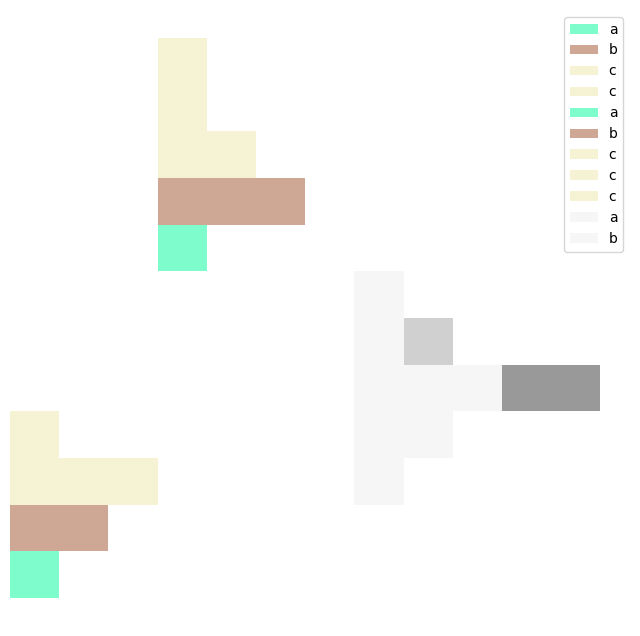

Generate this figure with matplotlib:
import matplotlib.pyplot as plt
import numpy as np
 
plt.rcParams['font.sans-serif']=['FangSong']
 
plt.figure(figsize=(8,8))# 绘制一个8*8的画布
ax=plt.axes()
bar_width=0.2  # 条形宽度
 
fname=[2.1]
fspend=[1]

fname1=[2.2]
fspend1=[2]

fname2=[2.3]
fspend2=[3]

fname3=[2.4]
fspend3=[1]

# 第一组
ax.barh(fname,fspend,height=0.1,color='#00FA9A',ec='#A0522D',linewidth='0',align='center',left=0,alpha=0.5,
      linestyle='-',fill=True,joinstyle='bevel',label='a')
# 第一组
ax.barh(fname1,fspend1,height=0.1,color='#A0522D',ec='#A0522D',linewidth='0',align='center',left=0,alpha=0.5,
      linestyle='-',fill=True,joinstyle='bevel',label='b')
# 第一组
ax.barh(fname2,fspend2,height=0.1,color='#EEE8AA',ec='#A0522D',linewidth='0',align='center',left=0,alpha=0.5,
      linestyle='-',fill=True,joinstyle='bevel',label='c')
# 第一组
ax.barh(fname3,fspend3,height=0.1,color='#EEE8AA',ec='#A0522D',linewidth='0',align='center',left=0,alpha=0.5,
      linestyle='-',fill=True,joinstyle='bevel',label='c')

sname=[2.8]
sspend=[1]

sname1=[2.9]
sspend1=[3]

sname2=[3]
sspend2=[2]

sname3=[3.1]
sspend3=[1]

sname4=[3.2]
sspend4=[1]

# 第二组
ax.barh(sname,sspend,height=0.1,color='#00FA9A',ec='#A0522D',linewidth='0',align='center',left=3,alpha=0.5,
      linestyle='-',fill=True,joinstyle='bevel',label='a')
# 第二组
ax.barh(sname1,sspend1,height=0.1,color='#A0522D',ec='#A0522D',linewidth='0',align='center',left=3,alpha=0.5,
      linestyle='-',fill=True,joinstyle='bevel',label='b')
# 第二组
ax.barh(sname2,sspend2,height=0.1,color='#EEE8AA',ec='#A0522D',linewidth='0',align='center',left=3,alpha=0.5,
      linestyle='-',fill=True,joinstyle='bevel',label='c')
# 第二组
ax.barh(sname3,sspend3,height=0.1,color='#EEE8AA',ec='#A0522D',linewidth='0',align='center',left=3,alpha=0.5,
      linestyle='-',fill=True,joinstyle='bevel',label='c')
# 第二组
ax.barh(sname4,sspend4,height=0.1,color='#EEE8AA',ec='#A0522D',linewidth='0',align='center',left=3,alpha=0.5,
      linestyle='-',fill=True,joinstyle='bevel',label='c')

tname=[2.3]
tspend=[1]

tname1=[2.4]
tspend1=[2]

tname2=[2.5]
tspend2=[3]

tname3=[2.6]
tspend3=[1]

tname4=[2.7]
tspend4=[1]

tname5=[2.8]
tspend5=[2]

tname5=[2.9]
tspend5=[1]

# 第三组
ax.barh(tname,tspend,height=0.1,color='#EFEFEF',ec='#A0522D',linewidth='0',align='center',left=7,alpha=0.5,
      linestyle='-',fill=True,joinstyle='bevel',label='a')
# 第三组
ax.barh(tname1,tspend1,height=0.1,color='#EFEFEF',ec='#A0522D',linewidth='0',align='center',left=7,alpha=0.5,
      linestyle='-',fill=True,joinstyle='bevel',label='b')
# 第三组
ax.barh(tname2,tspend2,height=0.1,color='#EFEFEF',ec='#A0522D',linewidth='0',align='center',left=7,alpha=0.5,
      linestyle='-',fill=True,joinstyle='bevel')
# 第三组
ax.barh(tname3,tspend3,height=0.1,color='#EFEFEF',ec='#A0522D',linewidth='0',align='center',left=7,alpha=0.5,
      linestyle='-',fill=True,joinstyle='bevel')
# 第三组
ax.barh(tname4,tspend4,height=0.1,color='#EFEFEF',ec='#A0522D',linewidth='0',align='center',left=7,alpha=0.5,
      linestyle='-',fill=True,joinstyle='bevel')

fname=[2.5]
fspend=[2]

fname1=[2.6]
fspend1=[1]

# 叠加
ax.barh(fname,fspend,height=0.1,color='#353535',linewidth='0',align='center',left=10,alpha=0.5,linestyle='-',fill=True,joinstyle='bevel')

# 叠加
ax.barh(fname1,fspend1,height=0.1,color='#A3A3A3',linewidth='0',align='center',left=8,alpha=0.5,linestyle='-',fill=True,joinstyle='bevel')

#ax.set_xticks(spend) # 修改X轴刻度值字体大小
#ax.set_yticks(name) # 修改y轴刻度值字体大小
 
#ax.set_title('title',fontsize=30) # 设置图标标题
ax.set_xlabel('x轴',fontsize=20)  # 设置x轴标题
ax.set_ylabel('y轴',fontsize=20)  # 设置y轴标题
 
ax.grid(axis='x') # 设置仅显示x轴网格线
plt.axis('off') #不显示坐标轴
ax.legend()  # 显示图例
plt.show()